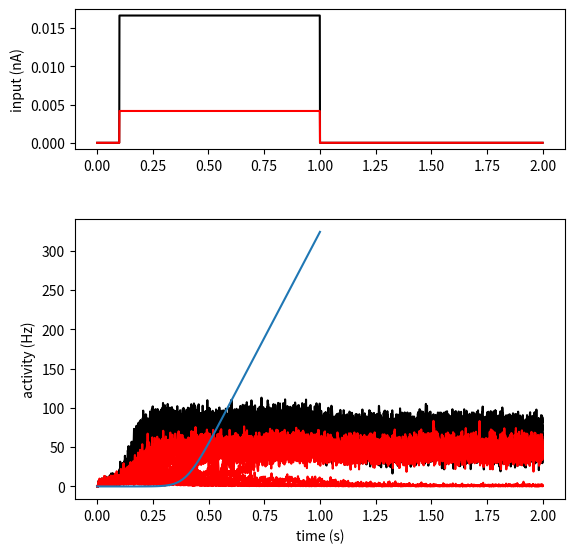

This chart was generated by the following Python code:
from __future__ import division
import numpy as np
import numpy.random
import matplotlib.pyplot as plt


def F(I, a=270., b=108., d=0.154):
    return (a*I - b)/(1.-np.exp(-d*(a*I - b)))*2

# given from 
def newF(I):
    curr = [-383.8063,-0.0964,403.9674]
    val = (curr[0]*np.exp(curr[1]*I*5)+curr[2])*(I>0.36)
    return val

modelparams = dict(
    gE          = 0.2609,
    gI          = -0.0497, # cross-inhibition strength [nA]
    I0          = 0.3255, # background current [nA]
    tauS        = 0.1, # Synaptic time constant [sec]
    gamma       = 0.641, # Saturation factor for gating variable
    tau0        = 0.002, # Noise time constant [sec]
    sigma       = 0.02, # Noise magnitude [nA]
    mu0         = 20., # Stimulus firing rate [Hz]
    Jext        = 0.52, # Stimulus input strength [pA/Hz]
    Ttotal      = 2., # Total duration of simulation [s]
    Tstim_on    = 0.1, # Time of stimulus onset
    Tstim_off   = 1.0, # Time of stimulus offset
    dt          = 0.5/1000, # Simulation time step
    record_dt   = 1/1000.
)

class Model(object):
    def __init__(self, modelparams):
        self.params = modelparams.copy()

    def run(self, n_trial=1, coh=0):
        p = self.params

        # Number of time points
        NT = int(p['Ttotal']/p['dt'])
        t_plot = np.arange(NT)*p['dt']
        t_stim = (t_plot>p['Tstim_on']) * (t_plot<p['Tstim_off'])

        mean_stim = np.ones(NT)*p['mu0']*p['Jext']/1000 # [nA]
        diff_stim = p['Jext']*p['mu0']*coh/100.*2
        Istim1_plot = (mean_stim + diff_stim/2/1000) * t_stim # [nA]
        Istim2_plot = (mean_stim - diff_stim/2/1000) * t_stim

        # Initialize S1 and S2
        S1 = 0.1*np.ones(n_trial)
        S2 = 0.1*np.ones(n_trial)

        Ieta1 = np.zeros(n_trial)
        Ieta2 = np.zeros(n_trial)

        n_record = int(p['record_dt']//p['dt'])
        i_record = 0
        N_record = int(p['Ttotal']/p['record_dt'])
        self.r1 = np.zeros((N_record, n_trial))
        self.r2 = np.zeros((N_record, n_trial))
        self.t  = np.zeros(N_record)
        self.I1 = np.zeros(N_record)
        self.I2 = np.zeros(N_record)

        for i_t in range(NT):
            # Random dot stimulus
            Istim1 = Istim1_plot[i_t]
            Istim2 = Istim2_plot[i_t]

            # Total synaptic input
            Isyn1 = p['gE']*S1 + p['gI']*S2 + Istim1 + Ieta1
            Isyn2 = p['gE']*S2 + p['gI']*S1 + Istim2 + Ieta2
            print(Isyn1)

            # Transfer function to get firing rate

            r1  = F(Isyn1)
            r2  = F(Isyn2)

            # Mean NMDA-mediated synaptic dynamics updating
            S1_next = S1 + p['dt']*(-S1/p['tauS'] + (1-S1)*p['gamma']*r1)
            S2_next = S2 + p['dt']*(-S2/p['tauS'] + (1-S2)*p['gamma']*r2)

            # Ornstein-Uhlenbeck generation of noise in pop1 and 2
            Ieta1_next = Ieta1 + (p['dt']/p['tau0'])*(p['I0']-Ieta1) + np.sqrt(p['dt']/p['tau0'])*p['sigma']*numpy.random.randn(n_trial)
            Ieta2_next = Ieta2 + (p['dt']/p['tau0'])*(p['I0']-Ieta2) + np.sqrt(p['dt']/p['tau0'])*p['sigma']*numpy.random.randn(n_trial)

            S1 = S1_next
            S2 = S2_next
            Ieta1 = Ieta1_next
            Ieta2 = Ieta2_next

            if np.mod(i_t,n_record) == 1:
                self.r1[i_record] = r1
                self.r2[i_record] = r2
                self.I1[i_record] = Istim1
                self.I2[i_record] = Istim2
                self.t[i_record] = i_t*p['dt']
                i_record += 1

        
if __name__ == '__main__':
    model = Model(modelparams)
    model.run(coh=60, n_trial=20)

    fig = plt.figure(figsize=(7,7))
    ax = fig.add_axes([0.2, 0.7, 0.7, 0.2])
    plt.plot(model.t, model.I1, 'black')
    plt.plot(model.t, model.I2, 'red')
    plt.ylabel('input (nA)')

    ax = fig.add_axes([0.2, 0.2, 0.7, 0.4])
    plt.plot(model.t, model.r1,'black')
    plt.plot(model.t, model.r2,'red')
    plt.xlabel('time (s)')
    plt.ylabel('activity (Hz)')
    plt.show()

    xx = np.linspace(0,1,100)
    plt.plot(xx,F(xx))
    plt.show()